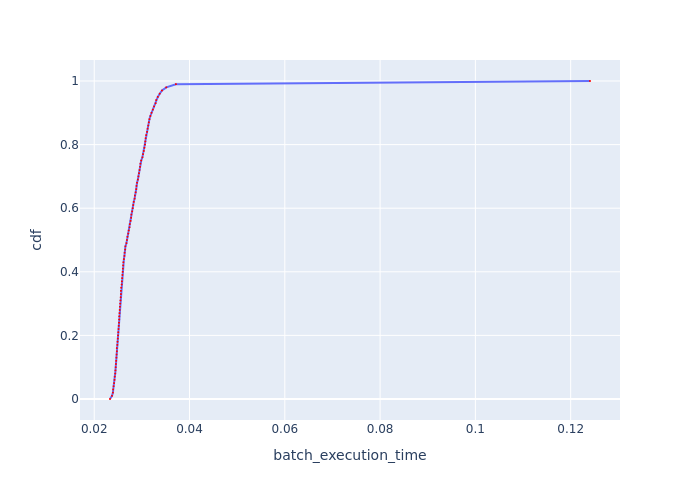

The data file committed next to this chart (first rows):
cdf, batch_execution_time
0.0, 0.02331
0.01, 0.02373
0.02, 0.02392
0.03, 0.02397
0.04, 0.02406
0.05, 0.02416
0.06, 0.02426
0.07, 0.02431
0.08, 0.0244
0.09, 0.02445
0.1, 0.0245
0.11, 0.02455
0.12, 0.0246
0.13, 0.02465
0.14, 0.0247
0.15, 0.02475
0.16, 0.02475
0.17, 0.02485
0.18, 0.0249
0.19, 0.02495
0.2, 0.025
0.21, 0.02505
0.22, 0.0251
0.23, 0.02515
0.24, 0.0252
0.25, 0.02525
0.26, 0.02525
0.27, 0.0253
0.28, 0.02535
0.29, 0.0254
0.3, 0.02545
0.31, 0.0255
0.32, 0.02555
0.33, 0.0256
0.34, 0.0256
0.35, 0.02566
0.36, 0.02576
0.37, 0.02581
0.38, 0.02586
0.39, 0.02591
0.4, 0.02597
0.41, 0.02602
0.42, 0.02607
0.43, 0.02612
0.44, 0.02623
0.45, 0.02633
0.46, 0.02638
0.47, 0.02649
0.48, 0.02654
0.49, 0.02676
0.5, 0.02686
0.51, 0.02697
0.52, 0.02713
0.53, 0.02724
0.54, 0.02741
0.55, 0.02746
0.56, 0.02763
0.57, 0.02774
0.58, 0.02779
0.59, 0.02796
... 41 more rows
